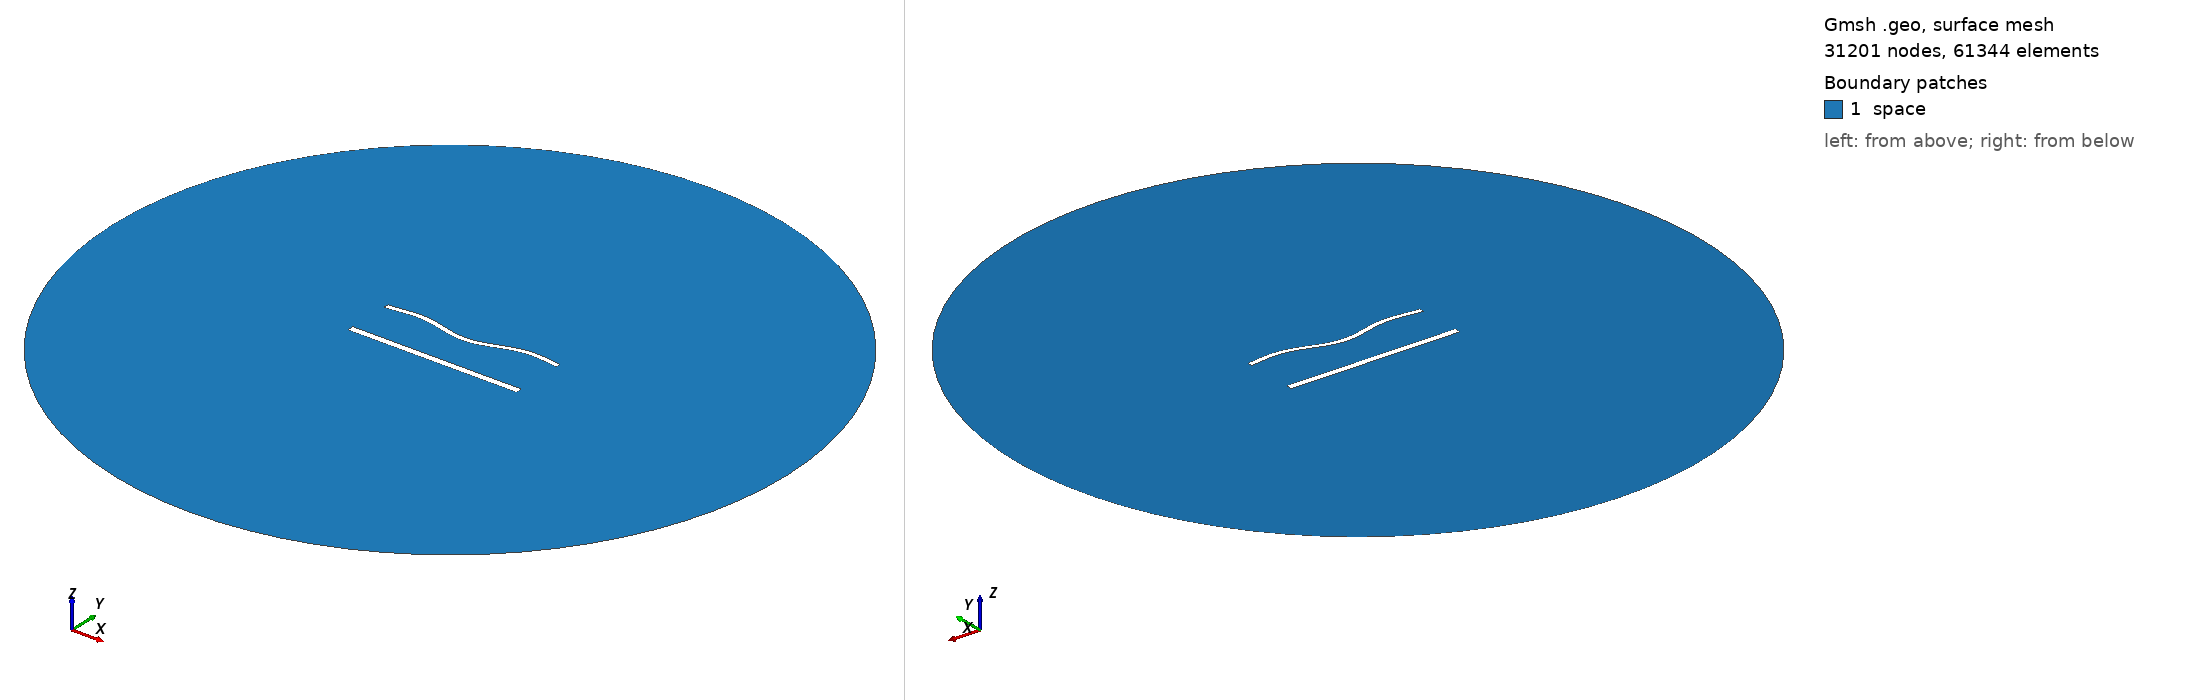

Gmsh geometry script, surface-meshed: 31201 nodes, 61344 surface elements. Boundary patches (legend numbers): 1 space. Left view from above one corner, right view from below the opposite corner. Legend entries are the model's physical surfaces. The drawing asked Gmsh for element sizes between 1% and 20% of the model's largest extent; the script's own settings can give other sizes.

=== 1518.geo (drawn) ===
//---------------------------------------
// Geometry kernel
//---------------------------------------

SetFactory("OpenCASCADE");



//---------------------------------------
// Parameters of the geometry
//---------------------------------------

// Overetch of the upper plate
overetch = 0.375;

// Distance between the plates
distance = 27.5;

// Discretization over the x axis (for the deformation)
nx = 50; 

// Length of the plate
L = 100 - overetch; 

// Number of modes
n = 4; 

// 1st mode coefficient
coeff(1) = 1.5;
beta(1) = 0.596864 * 3.1415926535 / L;

// 2nd mode coefficient
coeff(2) = -1.5;
beta(2) = 1.49418 * 3.1415926535 / L;

// 3rd mode coefficient
coeff(3) = 0.0;
beta(3) = 2.50025 * 3.1415926535 / L;

// 4th mode coefficient
coeff(4) = 1.5;
beta(4) = 3.49999 * 3.1415926535 / L;



//---------------------------------------
// Upper plate (deformed rectangle)
//---------------------------------------

// Coordiantes of the upper plate
xmin = -50;
xmax = 50 - overetch;

// Height of the upper plate
yheight = 4 - 2 * overetch;

// Indexes of the points
UpperID[] = {};
LowerID[] = {};
LeftID[] = {};
RightID[] = {};

// Point index
p = 1;

// Horizontal edges
For i In {1:nx}
    x = xmin + (i-1)*(xmax - xmin)/(nx-1);

    y_bottom = distance / 2 + overetch;
    For j In {1:n}
        C = (Cosh(beta(j)*L) + Cos(beta(j)*L)) / (Sinh(beta(j)*L) + Sin(beta(j)*L));
        y_bottom  = y_bottom + coeff(j) * (Cosh(beta(j)*(x+50)) - Cos(beta(j)*(x+50)) - C * (Sinh(beta(j)*(x+50)) - Sin(beta(j)*(x+50))));
    EndFor

    y_top = y_bottom + yheight;

    Point(p) = {x, y_top, 0, 1.0};
    UpperID[i] = p;
    p = p + 1;

    Point(p) = {x, y_bottom, 0, 1.0};
    LowerID[i] = p;
    p = p + 1;
EndFor

// Create point lists
UpperPts[] = {}; LowerPts[] = {};
For i In {1:nx}
  UpperPts[] += {UpperID[i]};
  LowerPts[] += {LowerID[i]};
EndFor

// Build splines
Spline(1) = {UpperPts[]};
Spline(2) = {LowerPts[]};
Line(3) = {LowerPts[nx-1], UpperPts[nx-1]};
Line(4) = {LowerPts[0], UpperPts[0]};

// Build the plane surface
Curve Loop(1) = {2, 3, -1, -4};
Plane Surface(1) = {1};



//---------------------------------------
// Lower plate (rectangle)
//---------------------------------------

// Vertices
Point(1001) = {-50, -distance/2, 0, 1.0};
Point(1002) = { 50, -distance/2, 0, 1.0};
Point(1003) = { 50,  -distance/2 + 4, 0, 1.0};
Point(1004) = {-50,  -distance/2 + 4, 0, 1.0};

// Edges
Line(5) = {1001, 1002};
Line(6) = {1002, 1003};
Line(7) = {1003, 1004};
Line(8) = {1004, 1001};

// Plane surface
Line Loop(2) = {5, 6, 7, 8};
Plane Surface(2) = {2}; 



//---------------------------------------
// Outer (fictious) boundary
//---------------------------------------

// Points
Point(1005) = {0, 0, 0};       // Center
Point(1006) = {200, 0, 0};     // Start point
Point(1007) = {0, 200, 0};     // 90 degrees
Point(1008) = {-200, 0, 0};    // 180 degrees
Point(1009) = {0, -200, 0};    // 270 degrees

// Circle arcs (each needs start, center, end)
Circle(9) = {1006, 1005, 1007};
Circle(10) = {1007, 1005, 1008};
Circle(11) = {1008, 1005, 1009};
Circle(12) = {1009, 1005, 1006};

// Plane surface for the entire domain
Curve Loop(3) = {9, 10, 11, 12};
Surface(3) = {3};

// Subtract the plates from the whole domain to obtain the actual domain where we want to solve the equations
BooleanDifference{ Surface{3}; Delete; }{ Surface{1}; Surface{2}; Delete; }




//---------------------------------------
// Transfinite Lines/Curves
//---------------------------------------

// Set the number of points on the boundaries
r = 6;
d = 0.15;

// Plates
Transfinite Curve {1} = 50*r/4 Using Progression 1;
Transfinite Line {2} = 50*r Using Progression 1;
Transfinite Curve {3, 4} = 2*r Using Progression 1+d;
Transfinite Line {5} = 50*r/4 Using Progression 1;
Transfinite Line {7} = 50*r Using Progression 1;
Transfinite Line {6} = 2*r Using Progression 1-d;
Transfinite Line {8} = 2*r Using Progression 1+d;

// Outer boundary
Transfinite Line {9, 10, 11, 12} = 20 Using Progression 1;



//---------------------------------------
// Physical groups
//---------------------------------------                

// Physical curves (boundaries)
Physical Line("force_segment", 10) = {2};
Physical Line("upper_plate", 11) = {1, 3, 4};
Physical Line("lower_plate", 12) = {5, 6, 7, 8};
Physical Line("boundary", 20) = {9, 10, 11, 12};

// Physical Surfaces
Physical Surface("space", 30) = {3};



//---------------------------------------
// 6. Generate the Mesh
//---------------------------------------

// 2D mesh generation
Mesh 2;
